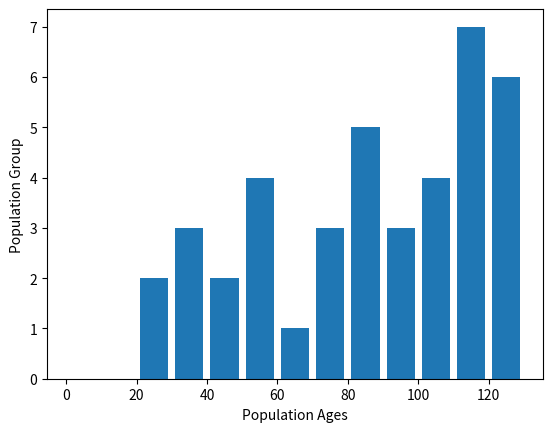

Recreate this plot in Python.
""" Histogram example """
import matplotlib.pyplot as plt
from numpy import random

population_ages = [random.randint(low=20, high=130) for _ in range(40)]
bins = list(range(0, 135, 10))


plt.hist(population_ages, bins, histtype='bar', rwidth=0.8)
plt.xlabel('Population Ages')
plt.ylabel('Population Group')
plt.show()
